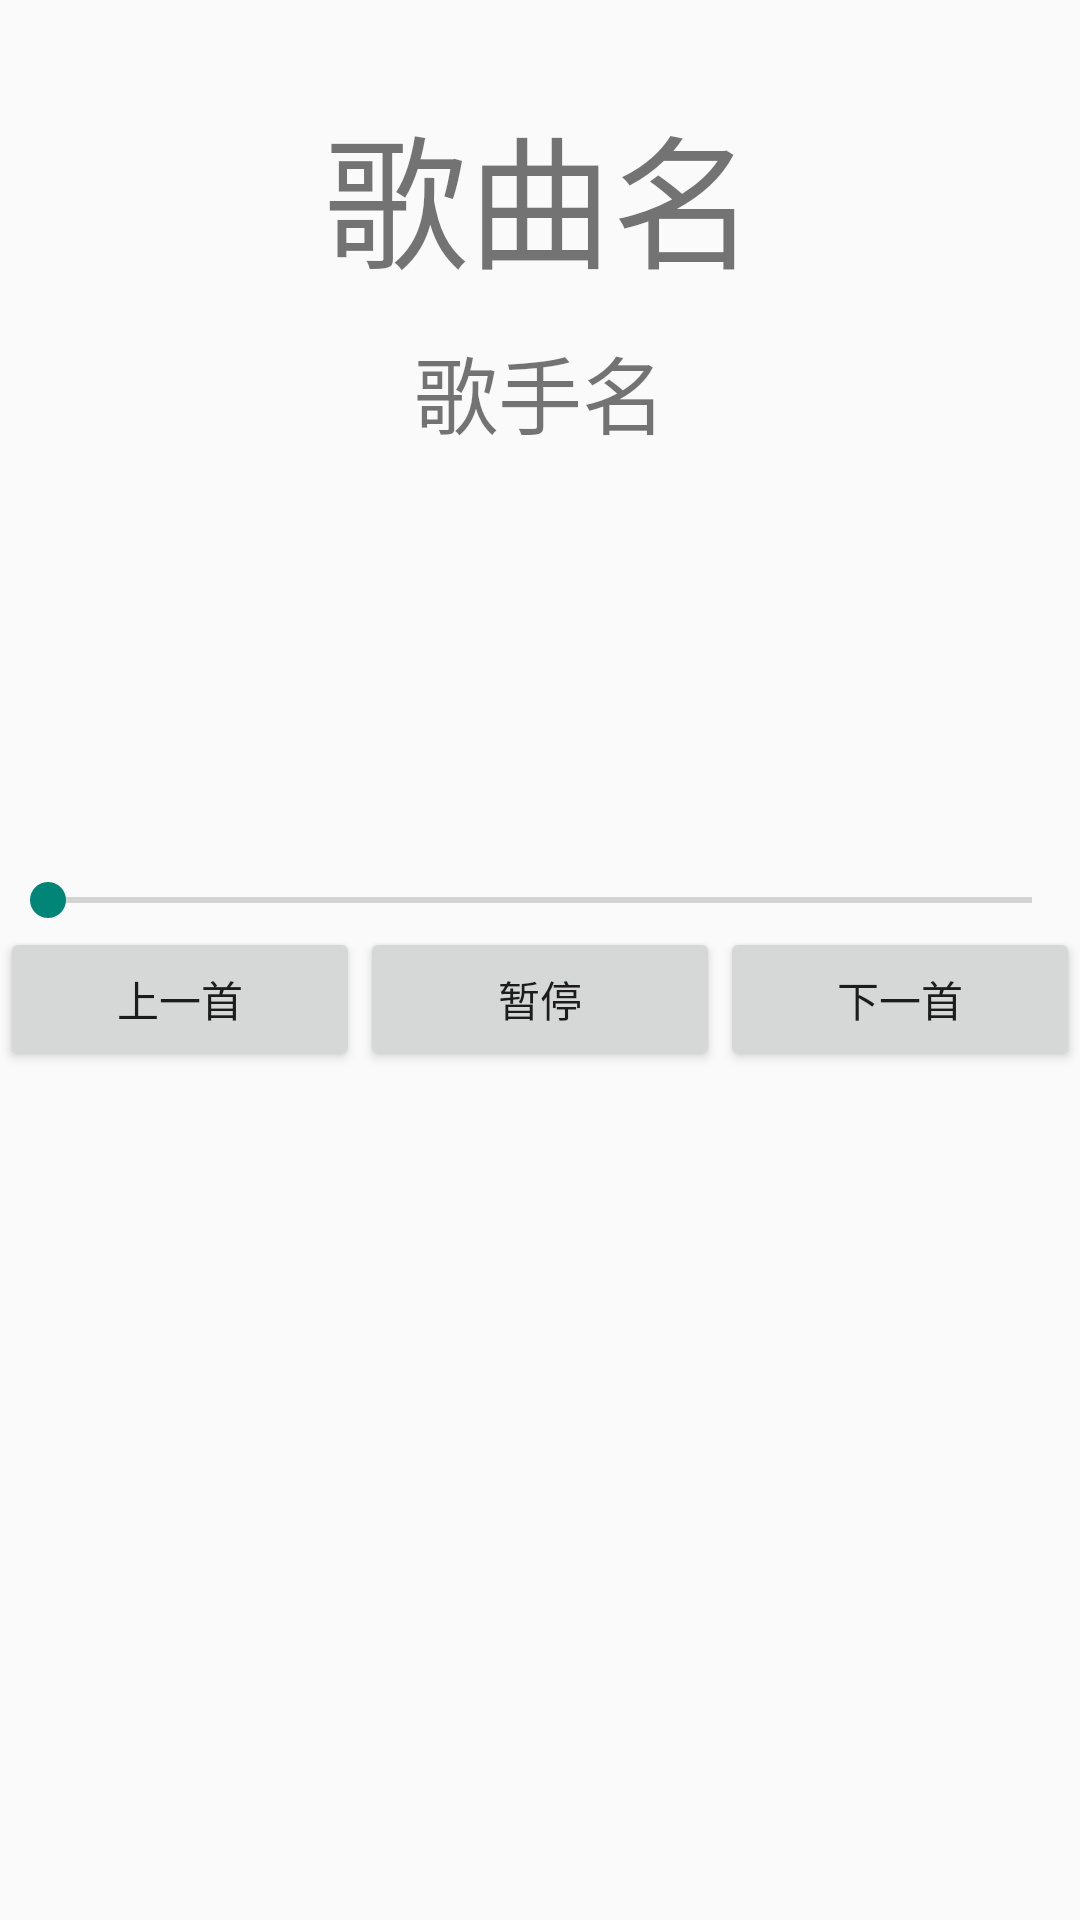

Write the Android layout XML for this screen, with the resource values it uses.
<!-- AndroidManifest.xml: application theme Theme.AppCompat.Light.NoActionBar -->
<!-- res/layout/title.xml -->
<?xml version="1.0" encoding="utf-8"?>
<LinearLayout xmlns:android="http://schemas.android.com/apk/res/android"
    android:layout_width="match_parent"
    android:layout_height="wrap_content"
    android:orientation="vertical">
    <LinearLayout
        android:layout_marginTop="30dp"
        android:layout_width="match_parent"
        android:layout_height="wrap_content"
        android:orientation="vertical"
        android:gravity="center">
        <TextView
            android:text="歌曲名"
            android:textSize="48sp"
            android:id="@+id/fg2_name"
            android:layout_width="wrap_content"
            android:layout_height="wrap_content" />
        <TextView
            android:layout_marginTop="10dp"
            android:text="歌手名"
            android:textSize="28sp"
            android:id="@+id/fg2_singer"
            android:layout_width="wrap_content"
            android:layout_height="wrap_content" />
        <ImageView
            android:layout_marginTop="10dp"
            android:layout_marginBottom="30dp"
            android:src="@drawable/default_cover"
            android:id="@+id/fg2_album"
            android:layout_width="100dp"
            android:layout_height="100dp" />

    </LinearLayout>

    <SeekBar
        android:id="@+id/seekBar1"
        android:layout_width="match_parent"
        android:layout_height="wrap_content" />

    <LinearLayout
        android:layout_width="match_parent"
        android:layout_height="wrap_content"
        android:gravity="bottom|center"
        android:orientation="horizontal">

        <Button
            android:id="@+id/before"
            android:layout_width="0dp"
            android:layout_height="wrap_content"
            android:layout_weight="1"
            android:onClick="click1"
            android:text="上一首" />

        <Button
            android:id="@+id/palying"
            android:layout_width="0dp"
            android:layout_height="wrap_content"
            android:layout_weight="1"
            android:onClick="click2"
            android:text="暂停" />

        <Button
            android:id="@+id/after"
            android:layout_width="0dp"
            android:layout_height="wrap_content"
            android:layout_weight="1"
            android:onClick="click3"
            android:text="下一首" />
    </LinearLayout>

</LinearLayout>
<!-- resources referenced by this layout -->
<resources>
  <style name="Theme.AppCompat.Light.NoActionBar">
          <item name="windowActionBar">false</item>
          <item name="windowNoTitle">true</item>
  
          <item name="android:windowTranslucentStatus">false</item>
          <item name="android:windowTranslucentNavigation">false</item>
          
  
          
          
          <item name="android:windowDrawsSystemBarBackgrounds">true</item>
          
      </style>
</resources>
